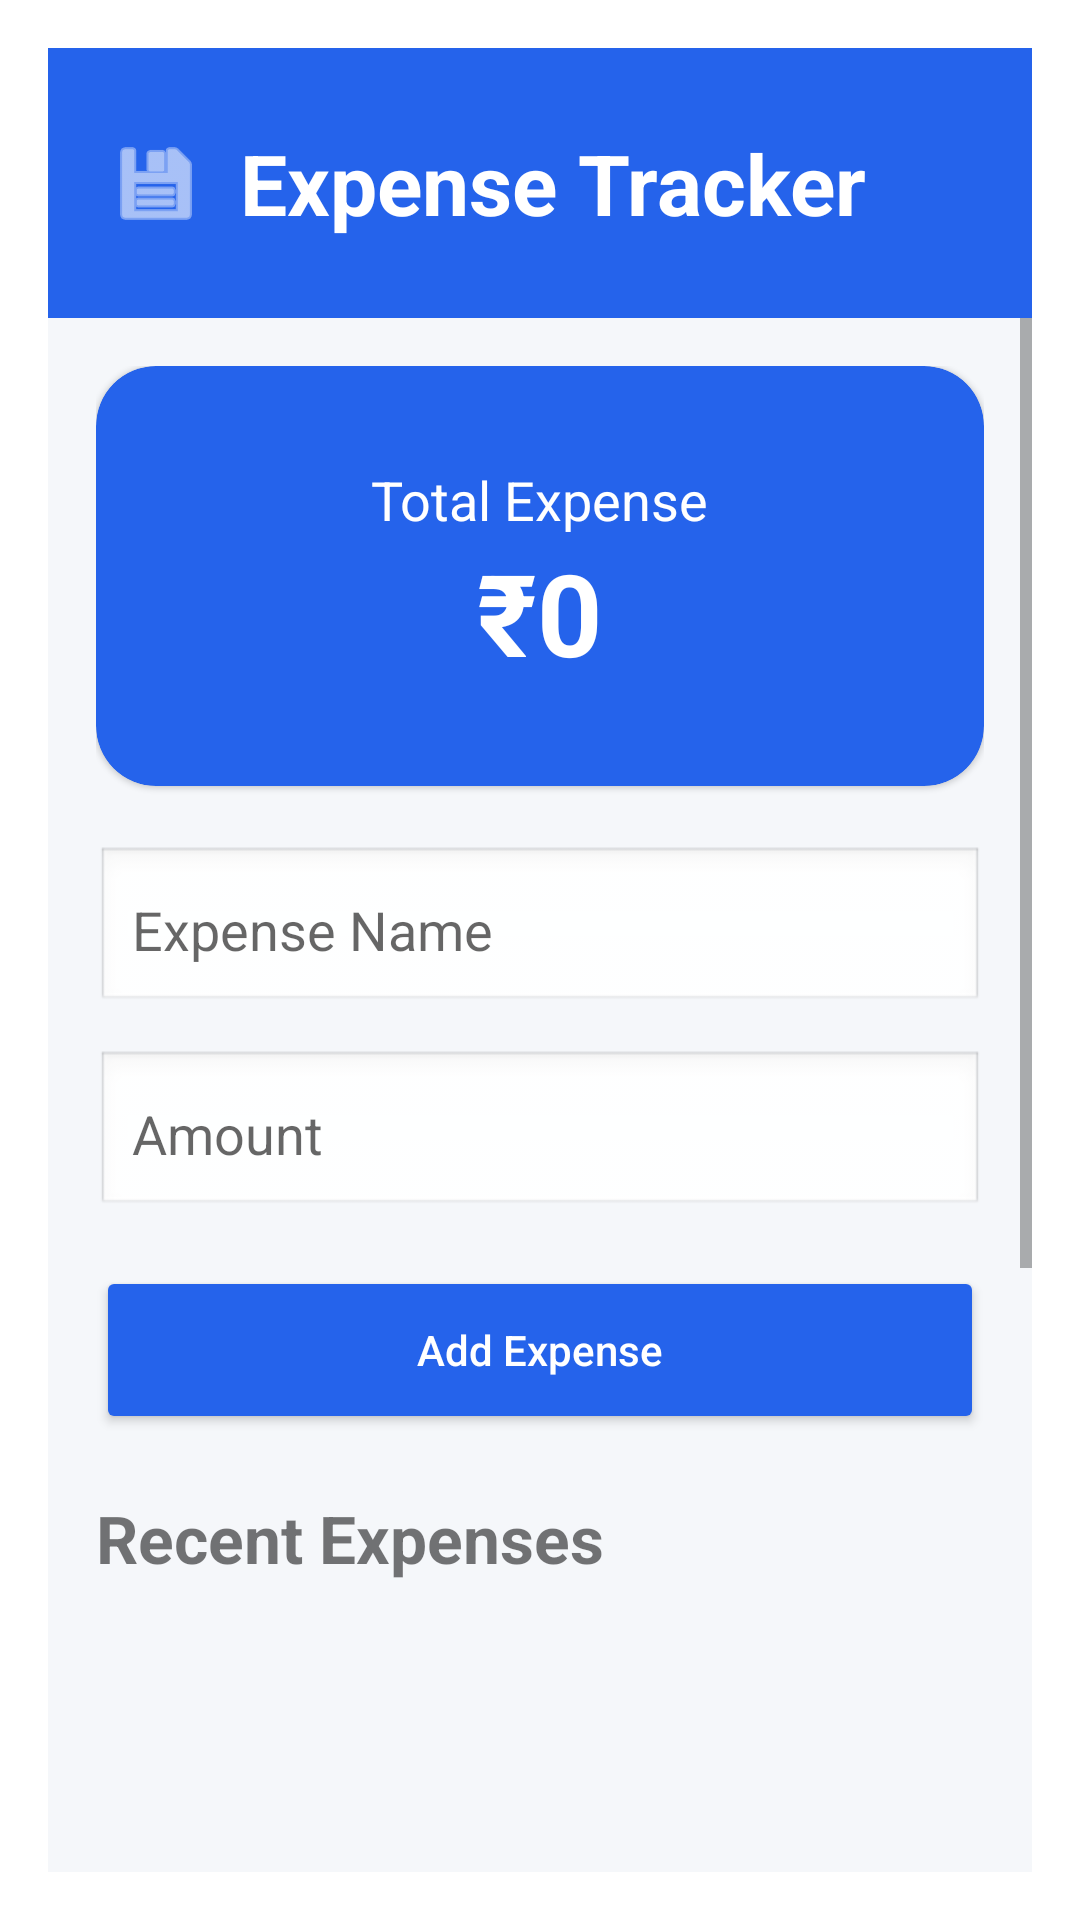

Reconstruct the res/layout file that produces this screen, plus the resources it refers to.
<!-- AndroidManifest.xml: application theme Theme.ExpenseTracker -->
<!-- res/layout/activity_main.xml -->
<?xml version="1.0" encoding="utf-8"?>
<FrameLayout xmlns:android="http://schemas.android.com/apk/res/android"
    xmlns:app="http://schemas.android.com/apk/res-auto"
    xmlns:tools="http://schemas.android.com/tools"
    android:id="@+id/main_browse_fragment"
    android:layout_width="match_parent"
    android:layout_height="match_parent"
    tools:context="expense.java.MainActivity"
    tools:deviceIds="tv"
    tools:ignore="MergeRootFrame" >

    <LinearLayout
        android:layout_width="match_parent"
        android:layout_height="match_parent"
        android:orientation="vertical"
        android:padding="16dp">

        <LinearLayout
            android:layout_width="match_parent"
            android:layout_height="match_parent"
            android:background="#F5F7FA"
            android:orientation="vertical">

            
            <LinearLayout
                android:layout_width="match_parent"
                android:layout_height="90dp"
                android:background="#2563EB"
                android:gravity="center_vertical"
                android:padding="20dp">

                <ImageView
                    android:layout_width="32dp"
                    android:layout_height="32dp"
                    android:src="@android:drawable/ic_menu_save"
                    android:tint="#FFFFFF" />

                <TextView
                    android:layout_width="wrap_content"
                    android:layout_height="wrap_content"
                    android:layout_marginStart="12dp"
                    android:text="Expense Tracker"
                    android:textColor="#FFFFFF"
                    android:textSize="28sp"
                    android:textStyle="bold" />
            </LinearLayout>

            <ScrollView
                android:layout_width="match_parent"
                android:layout_height="match_parent">

                <LinearLayout
                    android:layout_width="match_parent"
                    android:layout_height="wrap_content"
                    android:orientation="vertical"
                    android:padding="16dp">

                    
                    <com.google.android.material.card.MaterialCardView
                        android:layout_width="match_parent"
                        android:layout_height="140dp"
                        app:cardBackgroundColor="#2563EB"
                        app:cardCornerRadius="20dp">

                        <LinearLayout
                            android:layout_width="match_parent"
                            android:layout_height="match_parent"
                            android:gravity="center"
                            android:orientation="vertical">

                            <TextView
                                android:layout_width="wrap_content"
                                android:layout_height="wrap_content"
                                android:text="Total Expense"
                                android:textColor="#FFFFFF"
                                android:textSize="18sp" />

                            <TextView
                                android:id="@+id/tvTotal"
                                android:layout_width="wrap_content"
                                android:layout_height="wrap_content"
                                android:text="₹0"
                                android:textColor="#FFFFFF"
                                android:textSize="38sp"
                                android:textStyle="bold" />
                        </LinearLayout>

                    </com.google.android.material.card.MaterialCardView>

                    
                    <EditText
                        android:id="@+id/etTitle"
                        android:layout_width="match_parent"
                        android:layout_height="56dp"
                        android:layout_marginTop="20dp"
                        android:background="@android:drawable/edit_text"
                        android:hint="Expense Name"
                        android:padding="12dp" />

                    
                    <EditText
                        android:id="@+id/etAmount"
                        android:layout_width="match_parent"
                        android:layout_height="56dp"
                        android:layout_marginTop="12dp"
                        android:background="@android:drawable/edit_text"
                        android:hint="Amount"
                        android:inputType="numberDecimal"
                        android:padding="12dp" />

                    
                    <Button
                        android:id="@+id/btnAdd"
                        android:layout_width="match_parent"
                        android:layout_height="56dp"
                        android:layout_marginTop="16dp"
                        android:backgroundTint="#2563EB"
                        android:text="Add Expense"
                        android:textAllCaps="false"
                        android:textColor="#FFFFFF" />

                    
                    <TextView
                        android:layout_width="wrap_content"
                        android:layout_height="wrap_content"
                        android:layout_marginTop="20dp"
                        android:text="Recent Expenses"
                        android:textSize="22sp"
                        android:textStyle="bold" />

                    <androidx.recyclerview.widget.RecyclerView
                        android:id="@+id/recycler"
                        android:layout_width="match_parent"
                        android:layout_height="400dp"
                        android:layout_marginTop="10dp" />

                </LinearLayout>

            </ScrollView>

        </LinearLayout>

        <TextView
            android:layout_width="wrap_content"
            android:layout_height="wrap_content"
            android:text="Expense Tracker"
            android:textSize="24sp"
            android:textStyle="bold" />

        <TextView
            android:id="@+id/tvTotal"
            android:layout_width="wrap_content"
            android:layout_height="wrap_content"
            android:layout_marginBottom="12dp"
            android:text="Total: ₹0"
            android:textSize="18sp" />

        <EditText
            android:id="@+id/etTitle"
            android:layout_width="match_parent"
            android:layout_height="wrap_content"
            android:hint="Expense Name" />

        <LinearLayout
            android:layout_width="match_parent"
            android:layout_height="match_parent"
            android:background="#F5F7FA"
            android:orientation="vertical"
            android:padding="16dp">

            <TextView
                android:layout_width="wrap_content"
                android:layout_height="wrap_content"
                android:text="Expense Tracker"
                android:textColor="#1E3A8A"
                android:textSize="28sp"
                android:textStyle="bold" />

            <com.google.android.material.card.MaterialCardView
                android:layout_width="match_parent"
                android:layout_height="120dp"
                android:layout_marginTop="16dp"
                app:cardBackgroundColor="#2563EB"
                app:cardCornerRadius="20dp">

                <LinearLayout
                    android:layout_width="match_parent"
                    android:layout_height="match_parent"
                    android:gravity="center"
                    android:orientation="vertical">

                    <TextView
                        android:layout_width="wrap_content"
                        android:layout_height="wrap_content"
                        android:text="Total Expense"
                        android:textColor="#FFFFFF"
                        android:textSize="18sp" />

                    <TextView
                        android:id="@+id/tvTotal"
                        android:layout_width="wrap_content"
                        android:layout_height="wrap_content"
                        android:text="₹0"
                        android:textColor="#FFFFFF"
                        android:textSize="34sp"
                        android:textStyle="bold" />
                </LinearLayout>

            </com.google.android.material.card.MaterialCardView>

            <EditText
                android:id="@+id/etTitle"
                android:layout_width="match_parent"
                android:layout_height="wrap_content"
                android:layout_marginTop="20dp"
                android:background="@android:drawable/edit_text"
                android:hint="Expense Name"
                android:padding="12dp" />

            <EditText
                android:id="@+id/etAmount"
                android:layout_width="match_parent"
                android:layout_height="wrap_content"
                android:layout_marginTop="10dp"
                android:background="@android:drawable/edit_text"
                android:hint="Amount"
                android:inputType="numberDecimal"
                android:padding="12dp" />

            <Button
                android:id="@+id/btnAdd"
                android:layout_width="match_parent"
                android:layout_height="wrap_content"
                android:layout_marginTop="14dp"
                android:backgroundTint="#2563EB"
                android:text="Add Expense"
                android:textAllCaps="false"
                android:textColor="#FFFFFF" />

            <androidx.recyclerview.widget.RecyclerView
                android:id="@+id/recycler"
                android:layout_width="match_parent"
                android:layout_height="0dp"
                android:layout_marginTop="16dp"
                android:layout_weight="1" />

        </LinearLayout>

        <EditText
            android:id="@+id/etAmount"
            android:layout_width="match_parent"
            android:layout_height="wrap_content"
            android:hint="Amount"
            android:inputType="numberDecimal" />

        <Button
            android:id="@+id/btnAdd"
            android:layout_width="match_parent"
            android:layout_height="wrap_content"
            android:text="Add Expense" />

        <androidx.recyclerview.widget.RecyclerView
            android:id="@+id/recycler"
            android:layout_width="match_parent"
            android:layout_height="0dp"
            android:layout_weight="1" />
    </LinearLayout>
</FrameLayout>
<!-- resources referenced by this layout -->
<resources>
  <style name="Theme.ExpenseTracker" parent="Theme.MaterialComponents.Light.NoActionBar" />
</resources>
